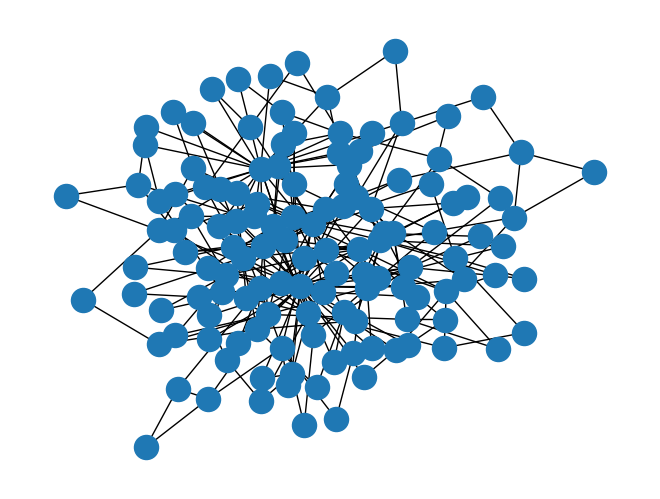

Write Python code to recreate this figure.
# -*- coding:utf-8 -*-
import networkx as nx
import matplotlib.pyplot as plt
BA_directed = nx.random_graphs.barabasi_albert_graph(130, 2)
nx.draw(BA_directed)
plt.show()

BA_directed.clear()
nx.draw(BA_directed)
plt.show()
